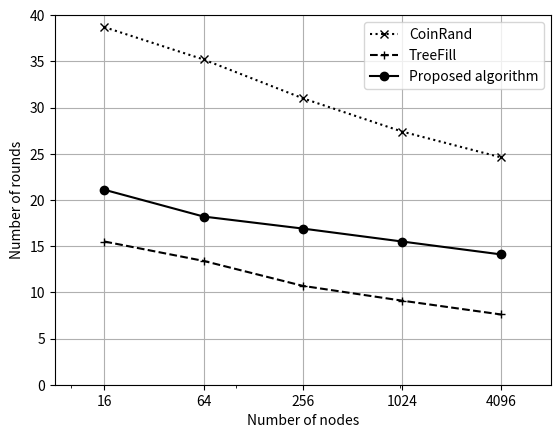

This chart was generated by the following Python code:
import matplotlib.pyplot as plt

x = [16, 64, 256, 1024, 4096]
cr0 = [1784, 6534.8, 21774.1, 72626.1, 222397]
cr1 = [161.8, 147.9, 128.8, 116.3, 100.3]
cr2 = [38.7, 35.2, 31, 27.4, 24.6]
cr = [cr0, cr1, cr2]
tf0 = [1252.6, 5051.8, 17181.6, 60757, 205928]
tf1 = [118.5, 138.6, 166, 251.6, 381.5]
tf2 = [15.5, 13.4, 10.7, 9.1, 7.6]
tf = [tf0, tf1, tf2]
pm0 = [874.9, 3025.9, 10987.8, 39342.5, 138992]
pm1 = [82.1, 78.5, 76.5, 96.1, 141.6]
pm2 = [21.1, 18.2, 16.9, 15.5, 14.1]
pm = [pm0, pm1, pm2]
ylabel0 = 'Message complexity'
ylabel1 = 'MaxRcv'
ylabel2 = 'Number of rounds'
ylabels = [ylabel0, ylabel1, ylabel2]
ylimits = [250000, 400, 40]

index = 2   # Message Complexity: 0, MaxRcv: 1, Round: 2

plt.plot(x, cr[index], 'kx:', label='CoinRand')
plt.plot(x, tf[index], 'k+--', label='TreeFill')
plt.plot(x, pm[index], 'ko-', label='Proposed algorithm')
plt.xscale('symlog')
plt.yscale('linear')
plt.xlabel('Number of nodes')
plt.ylabel(ylabels[index])
plt.xlim([8, 8192])
plt.ylim([0, ylimits[index]])
plt.legend(loc='best')
plt.grid(True)
plt.xticks(x, labels=x)
plt.show()